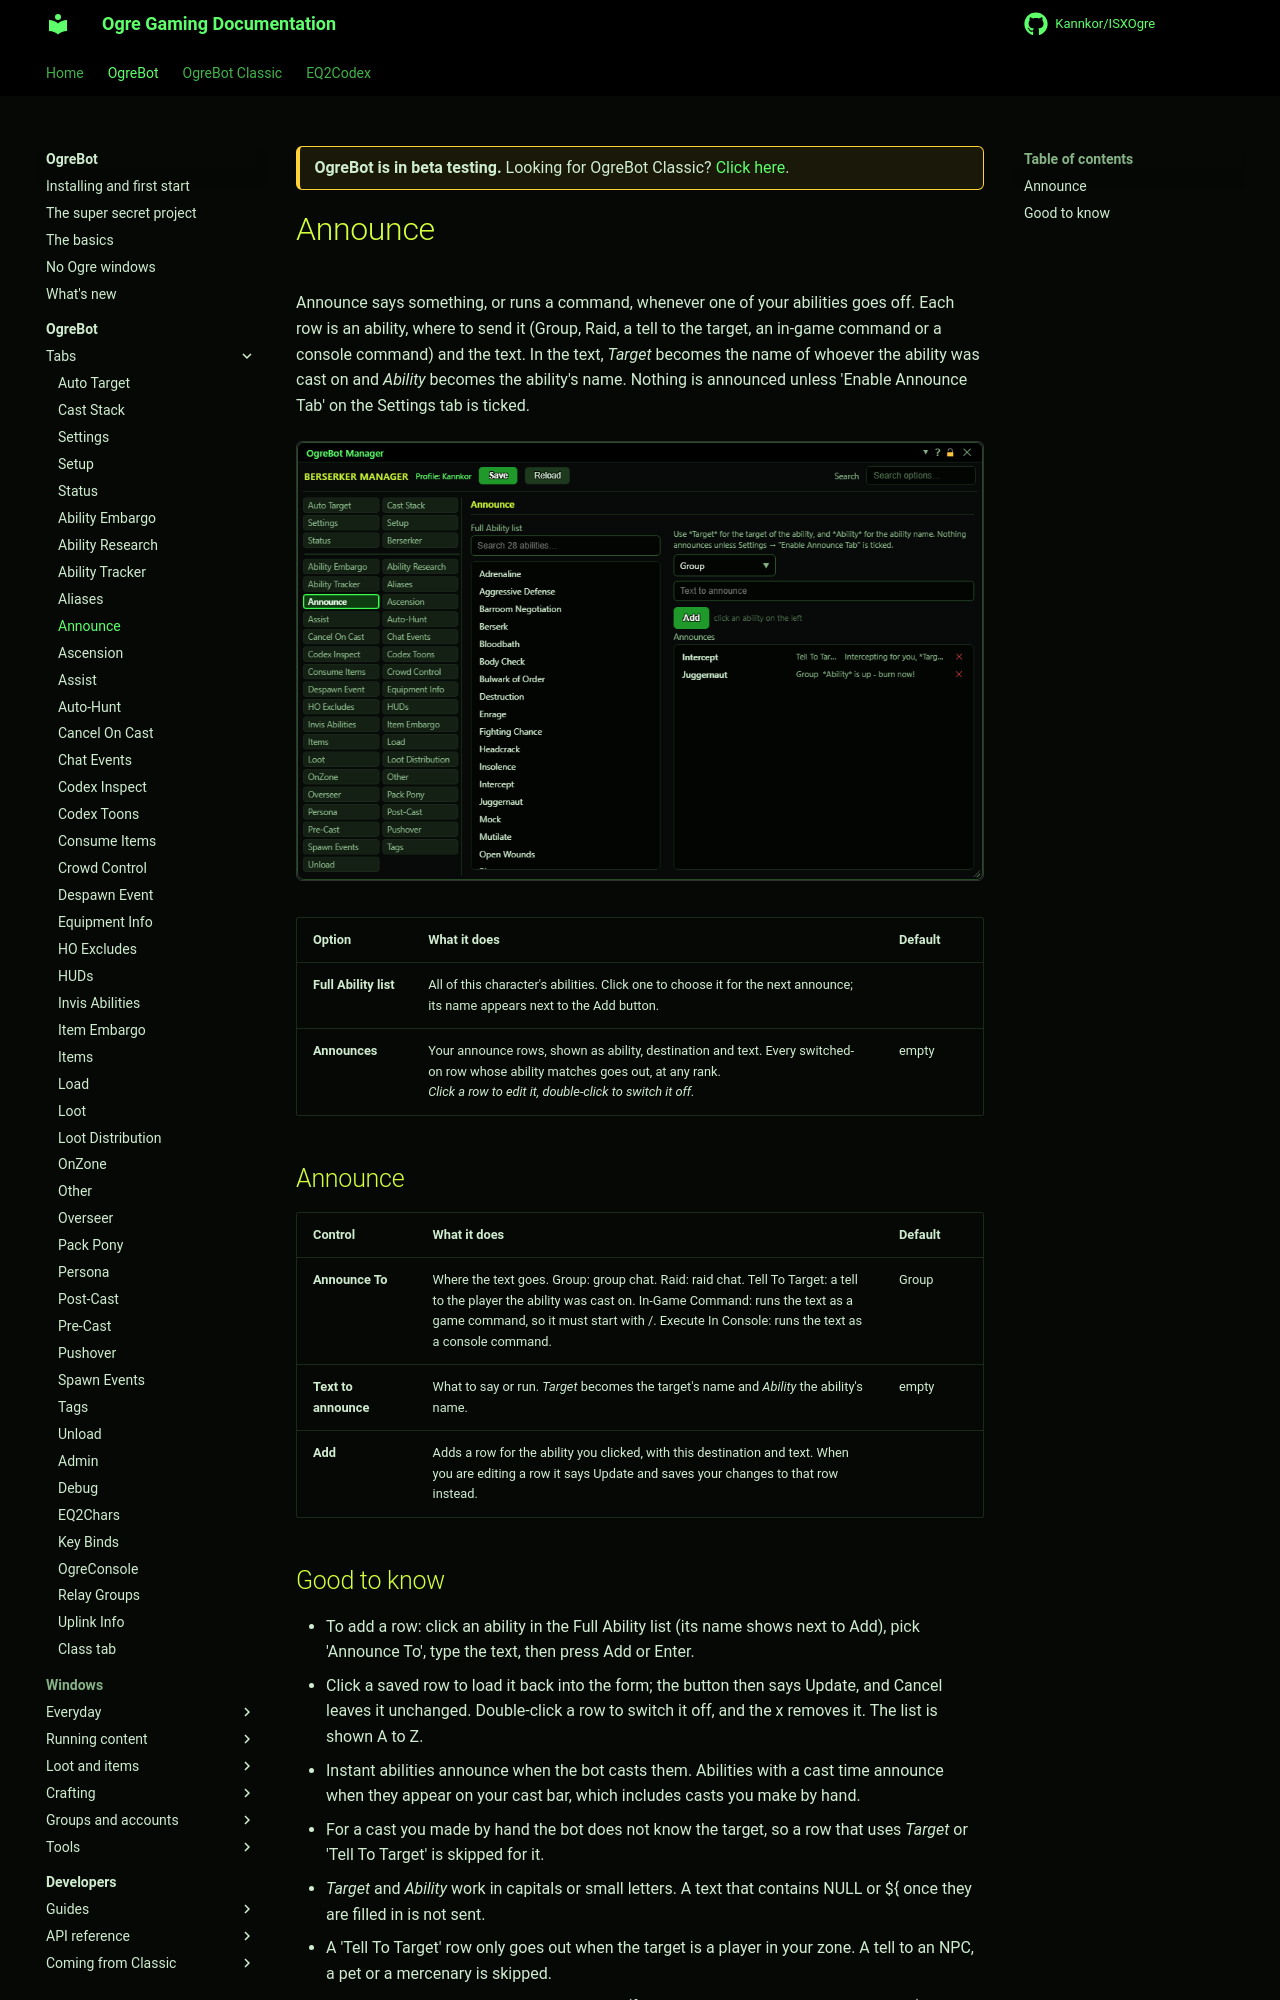

repository: Kannkor/ISXOgre · page: EQ2/bot/ogrebot/announce/index.html · generator: mkdocs

<div class="ogre-beta" markdown>
**OgreBot is in beta testing.** Looking for OgreBot Classic? [Click here](../../index.md).
</div>

# Announce

Announce says something, or runs a command, whenever one of your abilities goes off. Each row is an ability, where to send it (Group, Raid, a tell to the target, an in-game command or a console command) and the text. In the text, *Target* becomes the name of whoever the ability was cast on and *Ability* becomes the ability's name. Nothing is announced unless 'Enable Announce Tab' on the Settings tab is ticked.

[![Announce tab](../assets/ogrebot/tab-announce.png)](../assets/ogrebot/tab-announce.png "Click for full size")


| Option | What it does | Default |
|---|---|---|
| **Full Ability list** | All of this character's abilities. Click one to choose it for the next announce; its name appears next to the Add button. |  |
| **Announces** | Your announce rows, shown as ability, destination and text. Every switched-on row whose ability matches goes out, at any rank.<br>*Click a row to edit it, double-click to switch it off.* | empty |



## Announce

| Control | What it does | Default |
|---|---|---|
| **Announce To** | Where the text goes. Group: group chat. Raid: raid chat. Tell To Target: a tell to the player the ability was cast on. In-Game Command: runs the text as a game command, so it must start with /. Execute In Console: runs the text as a console command. | Group |
| **Text to announce** | What to say or run. *Target* becomes the target's name and *Ability* the ability's name. | empty |
| **Add** | Adds a row for the ability you clicked, with this destination and text. When you are editing a row it says Update and saves your changes to that row instead. |  |
